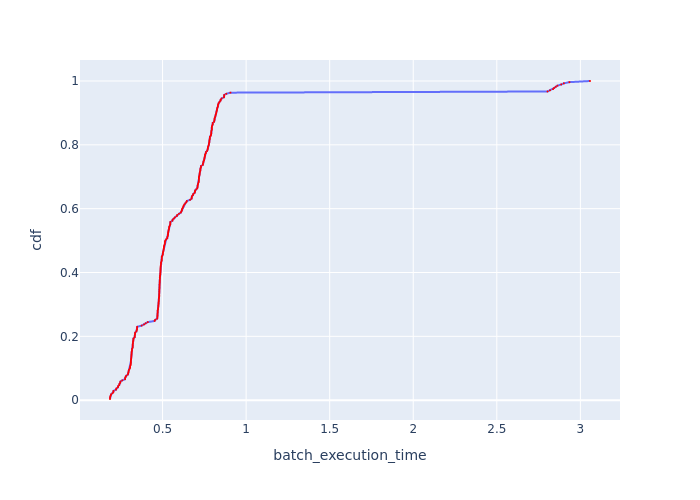

The data file committed next to this chart (first rows):
Batch Id, batch_execution_time, cdf
243, 0.1854, 0.00365
270, 0.1861, 0.007299
234, 0.1869, 0.01095
225, 0.1896, 0.0146
216, 0.1918, 0.01825
252, 0.2004, 0.0219
261, 0.2063, 0.02555
271, 0.2065, 0.0292
268, 0.2213, 0.03285
233, 0.2236, 0.0365
260, 0.233, 0.04015
251, 0.2341, 0.0438
235, 0.2406, 0.04745
224, 0.2419, 0.05109
269, 0.247, 0.05474
214, 0.2478, 0.05839
217, 0.2589, 0.06204
232, 0.2757, 0.06569
215, 0.276, 0.06934
244, 0.2793, 0.07299
267, 0.2829, 0.07664
242, 0.2924, 0.08029
256, 0.2942, 0.08394
220, 0.296, 0.08759
228, 0.2968, 0.09124
257, 0.2991, 0.09489
266, 0.3036, 0.09854
253, 0.3053, 0.1022
250, 0.3056, 0.1058
222, 0.309, 0.1095
247, 0.3098, 0.1131
254, 0.3101, 0.1168
212, 0.3103, 0.1204
229, 0.3104, 0.1241
262, 0.3116, 0.1277
213, 0.3126, 0.1314
240, 0.3134, 0.135
230, 0.3137, 0.1387
226, 0.314, 0.1423
211, 0.3145, 0.146
239, 0.3148, 0.1496
264, 0.316, 0.1533
236, 0.317, 0.1569
263, 0.3174, 0.1606
245, 0.3211, 0.1642
237, 0.3211, 0.1679
227, 0.3213, 0.1715
273, 0.3216, 0.1752
221, 0.3225, 0.1788
255, 0.3232, 0.1825
272, 0.3249, 0.1861
248, 0.3257, 0.1898
241, 0.326, 0.1934
246, 0.3331, 0.1971
210, 0.3332, 0.2007
238, 0.3347, 0.2044
219, 0.3358, 0.208
249, 0.3362, 0.2117
231, 0.3434, 0.2153
1, 0.3454, 0.219
... 214 more rows
